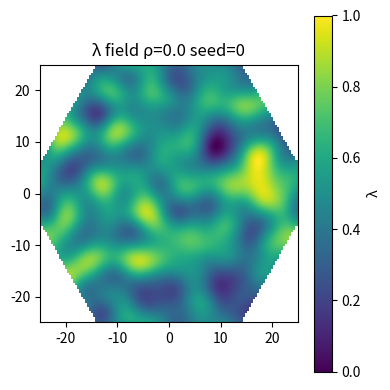
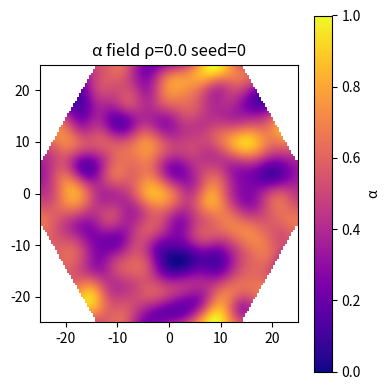
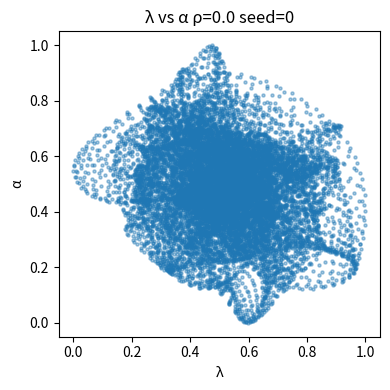
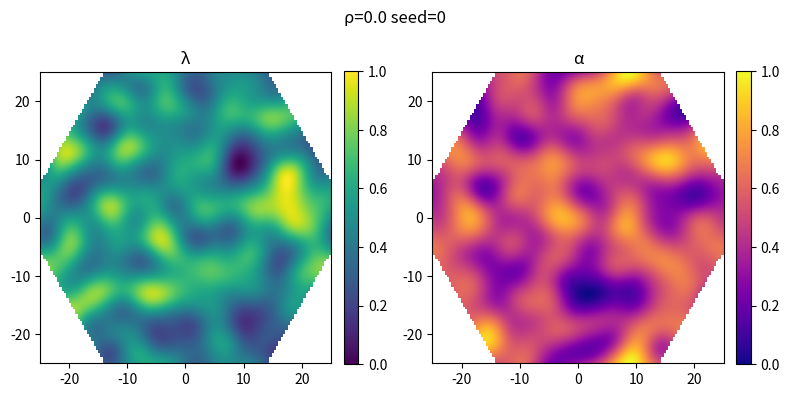
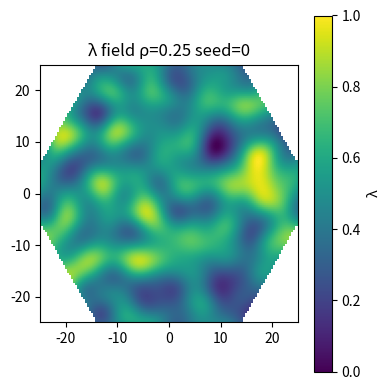
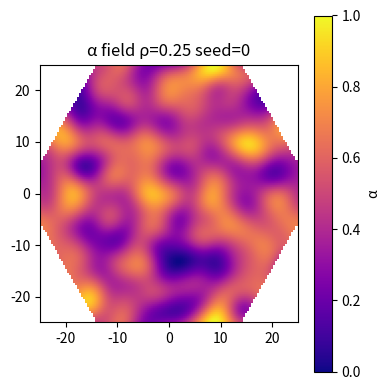
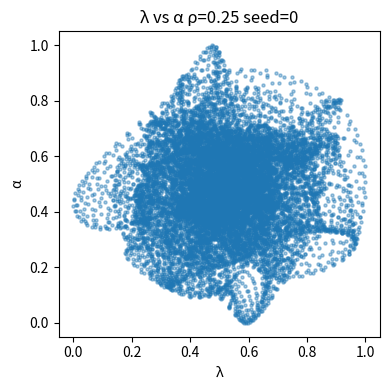
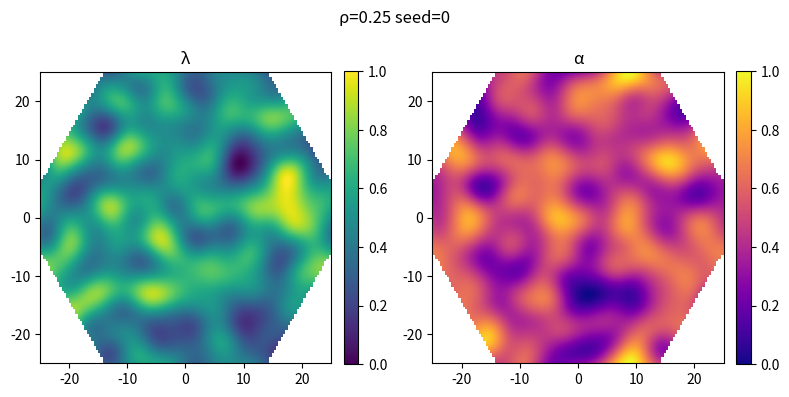
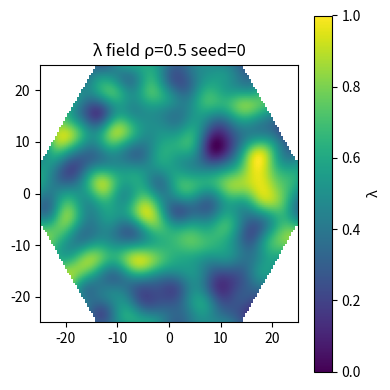
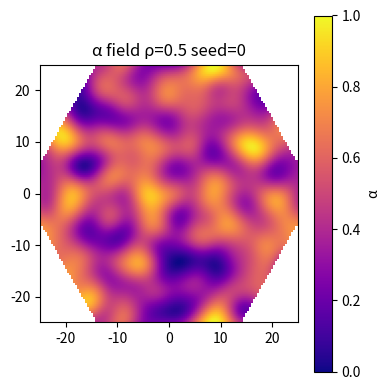
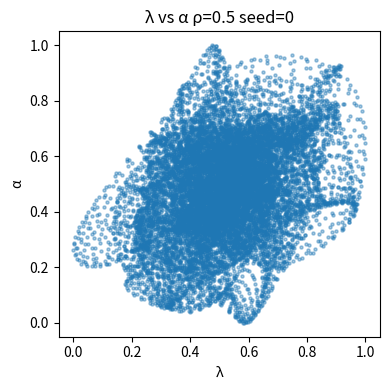
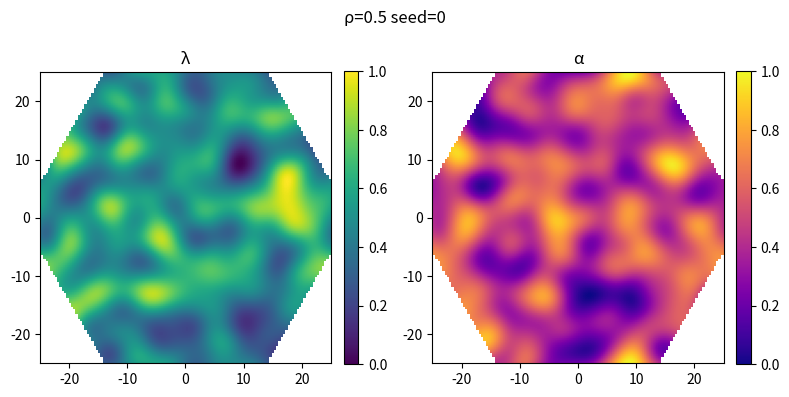
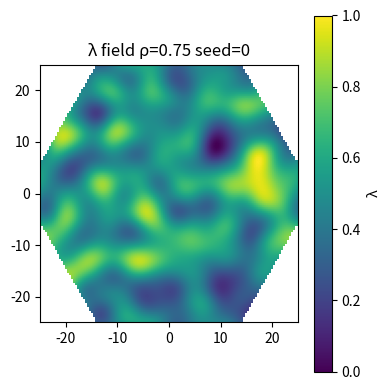
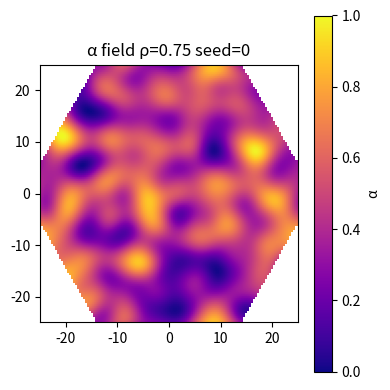
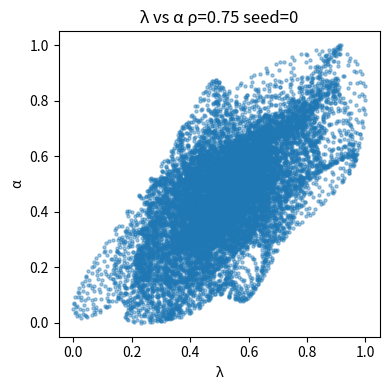
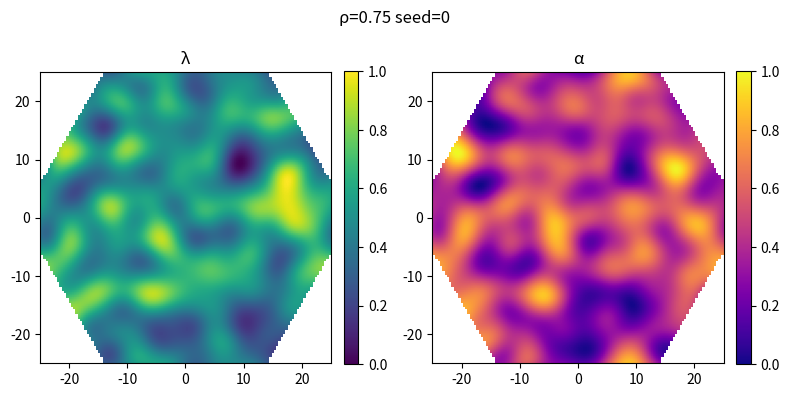

These figures' Python source, in order:
#!/usr/bin/env python3
"""
AdaptiveCAD Entangled Fields — λ–α (copy‑paste, numpy‑only)

Goal
----
Model "quantum‑logic infusions" as *entangled parameter fields*: two correlated random
fields over a hex tile — λ(x,y) (weave density scaler) and α(x,y) (hull thickness scaler).
Compute practical proxies (mass/density, A_eff, tortuosity, ΔT proxy), sweep correlation ρ,
and export a CSV + PNGs. No external deps beyond numpy/matplotlib.

Why this framing
---------------
We keep it physically grounded: instead of qubits, we treat λ and α as *correlated controls*.
ρ≈0 → independent tuning; ρ→1 → tightly coupled. This lets us answer “does entangling
parameters help?” with concrete metrics you can plot/post.

Usage
-----
python adaptivecad_entangled_fields.py --rho 0.0 0.25 0.5 0.75 0.9 \
    --seeds 0 1 2 --R 25 --t0 2.0 --alpha0 0.6 --r_wire0 0.6 --gam_w 0.3 --gam_a 0.6 \
    --out metrics.csv --figdir figs_entangled

Outputs
-------
• metrics.csv — rows per (ρ, seed) with proxies
• figs_entangled/lam_field.png, alpha_field.png, lam_vs_alpha_scatter.png
  and lam_alpha_panels.png (side‑by‑side fields within hex mask)

Notes
-----
• We map ⟨λ⟩ to wire radius: r_wire = r_wire0 * (1 + γ_w * ⟨λ⟩)
• We map ⟨α⟩ to skin thickness: t = t0 * (1 + γ_a * ⟨α⟩)
• Proxies:
  - wire volume ≈ π r_wire^2 L_tot  (L_tot from wire gyroid path family)
  - density ρ ≈ vol / bbox
  - A_eff ≈ vol / L
  - tortuosity τ ≈ mean(path length / straight span) across groups
  - ΔT_proxy ≈ 1 / (A_eff + κ * t)  (lower is better); you can tune κ

"""
import argparse, math
from pathlib import Path
import csv
import numpy as np
import matplotlib.pyplot as plt

# ------------- Hex mask -------------
def inside_hex_xy(X, Y, R):
    return (np.abs(X) <= R) & (np.abs(X) + np.sqrt(3.0)*np.abs(Y) <= 2*R)

# ------------- Correlated random fields (Gaussian blur via FFT) -------------
def gaussian_kernel_fft(nx, ny, sigma):
    # construct frequency response of Gaussian for separable blur
    kx = np.fft.fftfreq(nx)
    ky = np.fft.fftfreq(ny)
    KX, KY = np.meshgrid(kx, ky, indexing="ij")
    # Gaussian in freq: exp(-2π^2 σ^2 (fx^2 + fy^2))
    H = np.exp(-2*(np.pi**2)*(sigma**2)*(KX**2 + KY**2))
    return H

def correlated_fields(nx, ny, corr=0.5, sigma=6.0, seed=0):
    rng = np.random.default_rng(seed)
    u = rng.standard_normal((nx,ny))
    w = rng.standard_normal((nx,ny))
    v = corr*u + np.sqrt(max(0.0, 1.0 - corr**2))*w
    H = gaussian_kernel_fft(nx, ny, sigma)
    def blur(a):
        Af = np.fft.fftn(a)
        return np.fft.ifftn(Af*H).real
    u_b = blur(u); v_b = blur(v)
    # normalize to [0,1]
    def norm01(a):
        mn, mx = a.min(), a.max()
        return (a - mn) / (mx - mn + 1e-12)
    return norm01(u_b), norm01(v_b)

# ------------- Wire gyroid paths + proxies (polyline; numpy‑only) -------------
def wire_gyroid_paths(L=40.0, n_cells=3, wires_per_axis=3, amp=4.0, N=120):
    xmin=ymin=zmin = -L/2; xmax=ymax=zmax = L/2
    xs = np.linspace(xmin, xmax, N)
    ys = np.linspace(ymin, ymax, N)
    zs = np.linspace(zmin, zmax, N)
    k = 2*math.pi*n_cells/L
    paths = []
    for i in range(wires_per_axis):
        for j in range(wires_per_axis):
            y0 = ymin + (i+0.5)*(L/wires_per_axis)
            z0 = zmin + (j+0.5)*(L/wires_per_axis)
            P = np.stack([xs,
                          y0 + amp*np.sin(k*xs + 0.6*j),
                          z0 + amp*np.cos(k*xs + 0.4*i)], axis=1)
            paths.append(P)
    for i in range(wires_per_axis):
        for j in range(wires_per_axis):
            x0 = xmin + (i+0.5)*(L/wires_per_axis)
            z0 = zmin + (j+0.5)*(L/wires_per_axis)
            P = np.stack([x0 + amp*np.sin(k*ys + 0.5*i), ys, z0 + amp*np.cos(k*ys + 0.7*j)], axis=1)
            paths.append(P)
    for i in range(wires_per_axis):
        for j in range(wires_per_axis):
            x0 = xmin + (i+0.5)*(L/wires_per_axis)
            y0 = ymin + (j+0.5)*(L/wires_per_axis)
            P = np.stack([x0 + amp*np.sin(k*zs + 0.4*j), y0 + amp*np.cos(k*zs + 0.6*i), zs], axis=1)
            paths.append(P)
    return paths

def wire_metrics(L=40.0, wires_per_axis=3, r_wire=0.6, n_cells=3, amp=4.0, N=120):
    paths = wire_gyroid_paths(L,n_cells,wires_per_axis,amp,N)
    total_len = 0.0
    per_axis = wires_per_axis*wires_per_axis
    taus = []
    for idx,P in enumerate(paths):
        seg = np.linalg.norm(np.roll(P,-1,0) - P, axis=1).sum()
        total_len += seg
        span = L  # dominant axis span
        taus.append(seg/span)
    tau_mean = float(np.mean(taus))
    vol = math.pi * (r_wire**2) * total_len
    bbox_vol = L**3
    Aeff = vol / L
    density = vol / bbox_vol
    return {
        "total_len": total_len,
        "tau": tau_mean,
        "A_eff": Aeff,
        "density": density,
        "volume": vol,
        "bbox": bbox_vol,
    }

# ------------- Main sweep -------------

def main():
    ap = argparse.ArgumentParser()
    ap.add_argument('--rho', type=float, nargs='+', default=[0.0,0.25,0.5,0.75,0.9])
    ap.add_argument('--seeds', type=int, nargs='+', default=[0])
    ap.add_argument('--R', type=float, default=25.0, help='Hex radius')
    ap.add_argument('--t0', type=float, default=2.0)
    ap.add_argument('--alpha0', type=float, default=0.6)
    ap.add_argument('--r_wire0', type=float, default=0.6)
    ap.add_argument('--gam_w', type=float, default=0.3)
    ap.add_argument('--gam_a', type=float, default=0.6)
    ap.add_argument('--kappa', type=float, default=0.1, help='ΔT proxy coefficient')
    ap.add_argument('--nx', type=int, default=128)
    ap.add_argument('--ny', type=int, default=128)
    ap.add_argument('--sigma', type=float, default=6.0)
    ap.add_argument('--L', type=float, default=40.0)
    ap.add_argument('--n_cells', type=int, default=3)
    ap.add_argument('--wires_per_axis', type=int, default=3)
    ap.add_argument('--amp', type=float, default=4.0)
    ap.add_argument('--N', type=int, default=120)
    ap.add_argument('--out', type=Path, default=Path('metrics.csv'))
    ap.add_argument('--figdir', type=Path, default=Path('figs_entangled'))
    args = ap.parse_args()

    args.figdir.mkdir(parents=True, exist_ok=True)

    metrics_rows = []

    # coordinate grid for mask
    x = np.linspace(-args.R, args.R, args.nx)
    y = np.linspace(-args.R, args.R, args.ny)
    X, Y = np.meshgrid(x, y, indexing='ij')
    mask = inside_hex_xy(X, Y, args.R)

    for rho in args.rho:
        for seed in args.seeds:
            lam_field, alpha_field = correlated_fields(
                args.nx, args.ny, corr=rho, sigma=args.sigma, seed=seed
            )
            lam_vals = lam_field[mask]
            alpha_vals = alpha_field[mask]
            lam_mean = float(lam_vals.mean())
            alpha_mean = float(alpha_vals.mean())
            r_wire = args.r_wire0 * (1.0 + args.gam_w * lam_mean)
            t = args.t0 * (1.0 + args.gam_a * alpha_mean)
            wm = wire_metrics(
                L=args.L,
                wires_per_axis=args.wires_per_axis,
                r_wire=r_wire,
                n_cells=args.n_cells,
                amp=args.amp,
                N=args.N,
            )
            deltaT = 1.0 / (wm['A_eff'] + args.kappa * t)
            row = {
                'rho': rho,
                'seed': seed,
                'lam_mean': lam_mean,
                'alpha_mean': alpha_mean,
                'r_wire': r_wire,
                't': t,
                'density': wm['density'],
                'A_eff': wm['A_eff'],
                'tau': wm['tau'],
                'deltaT_proxy': deltaT,
            }
            metrics_rows.append(row)

            # plotting
            lam_plot = np.where(mask, lam_field, np.nan)
            alpha_plot = np.where(mask, alpha_field, np.nan)

            plt.figure(figsize=(4,4))
            plt.imshow(lam_plot, origin='lower', cmap='viridis', extent=(-args.R,args.R,-args.R,args.R))
            plt.colorbar(label='λ')
            plt.title(f'λ field ρ={rho} seed={seed}')
            plt.tight_layout()
            plt.savefig(args.figdir / f'lam_field_rho{rho}_seed{seed}.png')
            plt.close()

            plt.figure(figsize=(4,4))
            plt.imshow(alpha_plot, origin='lower', cmap='plasma', extent=(-args.R,args.R,-args.R,args.R))
            plt.colorbar(label='α')
            plt.title(f'α field ρ={rho} seed={seed}')
            plt.tight_layout()
            plt.savefig(args.figdir / f'alpha_field_rho{rho}_seed{seed}.png')
            plt.close()

            plt.figure(figsize=(4,4))
            plt.scatter(lam_vals, alpha_vals, s=5, alpha=0.4)
            plt.xlabel('λ')
            plt.ylabel('α')
            plt.title(f'λ vs α ρ={rho} seed={seed}')
            plt.tight_layout()
            plt.savefig(args.figdir / f'lam_vs_alpha_scatter_rho{rho}_seed{seed}.png')
            plt.close()

            fig, axs = plt.subplots(1,2,figsize=(8,4))
            im0 = axs[0].imshow(lam_plot, origin='lower', cmap='viridis', extent=(-args.R,args.R,-args.R,args.R))
            axs[0].set_title('λ')
            fig.colorbar(im0, ax=axs[0], fraction=0.046, pad=0.04)
            im1 = axs[1].imshow(alpha_plot, origin='lower', cmap='plasma', extent=(-args.R,args.R,-args.R,args.R))
            axs[1].set_title('α')
            fig.colorbar(im1, ax=axs[1], fraction=0.046, pad=0.04)
            fig.suptitle(f'ρ={rho} seed={seed}')
            plt.tight_layout()
            plt.savefig(args.figdir / f'lam_alpha_panels_rho{rho}_seed{seed}.png')
            plt.close()

    # write metrics csv
    fieldnames = [
        'rho','seed','lam_mean','alpha_mean','r_wire','t','density','A_eff','tau','deltaT_proxy'
    ]
    with args.out.open('w', newline='') as f:
        writer = csv.DictWriter(f, fieldnames=fieldnames)
        writer.writeheader()
        writer.writerows(metrics_rows)

if __name__ == '__main__':
    main()
